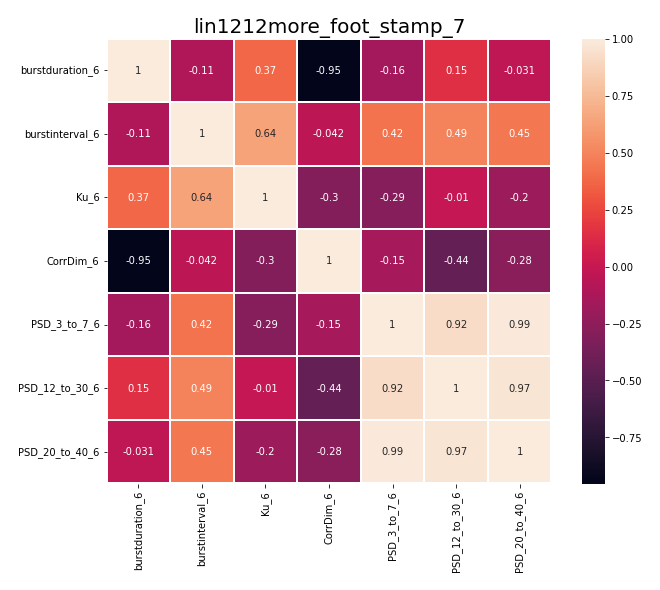

Source data for this figure (header and first rows):
, burstduration_6, burstinterval_6, Ku_6, CorrDim_6, PSD_3_to_7_6, PSD_12_to_30_6, PSD_20_to_40_6
burstduration_6, 1.0, -0.1061, 0.3749, -0.9519, -0.1582, 0.1526, -0.0312
burstinterval_6, -0.1061, 1.0, 0.6402, -0.04213, 0.4239, 0.4899, 0.4496
Ku_6, 0.3749, 0.6402, 1.0, -0.303, -0.293, -0.01029, -0.1959
CorrDim_6, -0.9519, -0.04213, -0.303, 1.0, -0.1512, -0.4422, -0.2762
PSD_3_to_7_6, -0.1582, 0.4239, -0.293, -0.1512, 1.0, 0.9216, 0.9887
PSD_12_to_30_6, 0.1526, 0.4899, -0.01029, -0.4422, 0.9216, 1.0, 0.9691
PSD_20_to_40_6, -0.0312, 0.4496, -0.1959, -0.2762, 0.9887, 0.9691, 1.0
